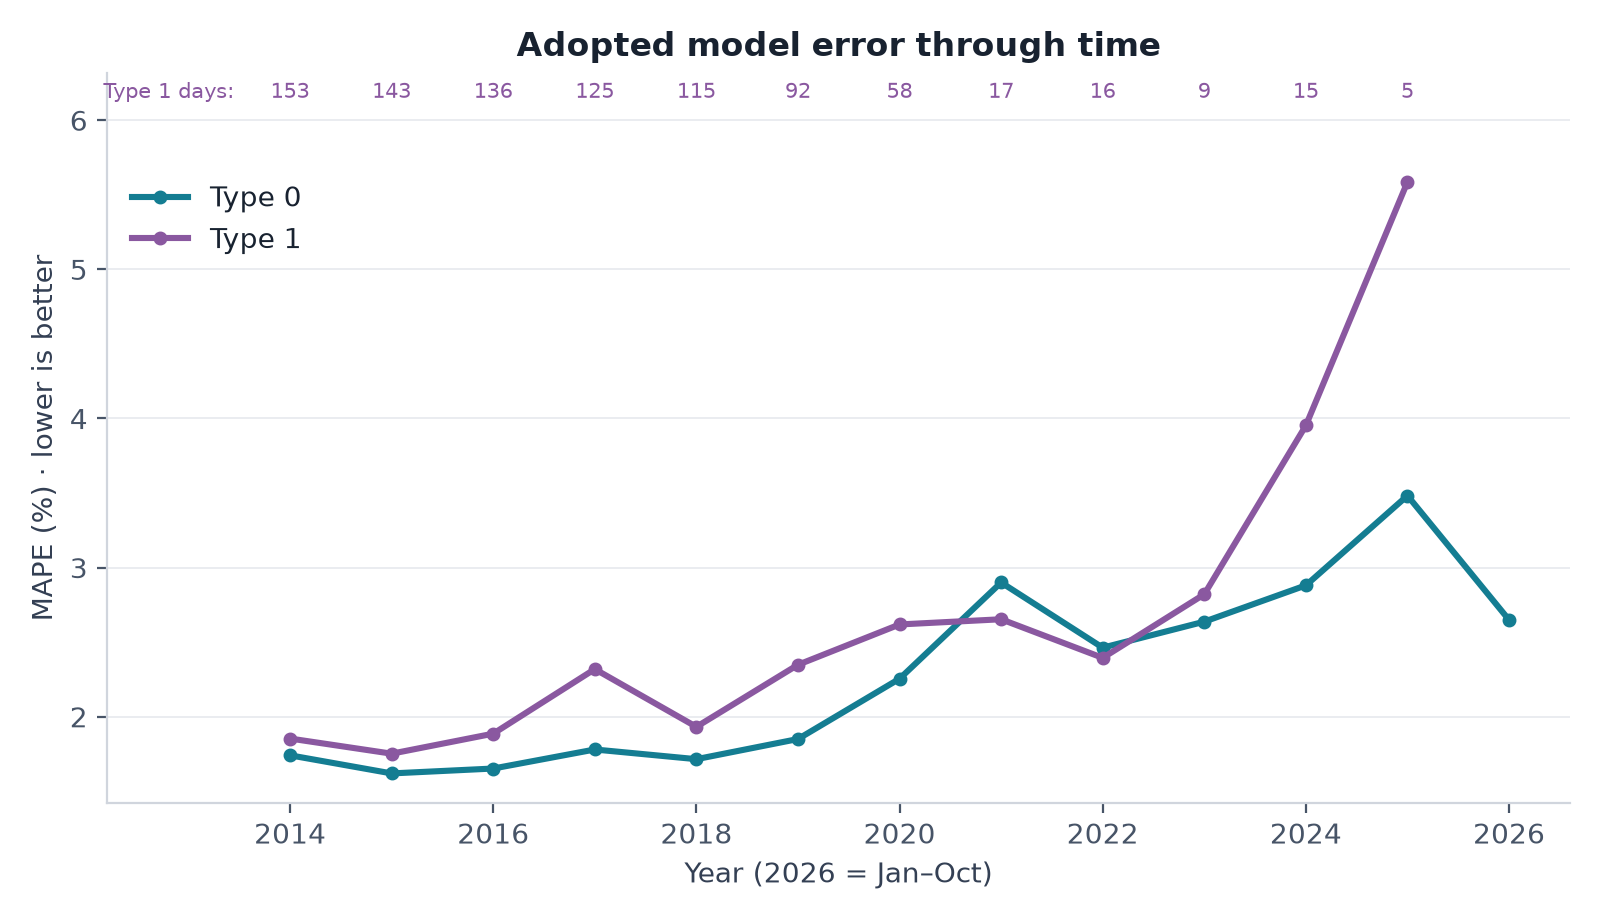

Values plotted in this chart, from the file beside it:
year, cluster, days, MAPE
2014, 0, 212, 1.741
2014, 1, 153, 1.854
2015, 0, 222, 1.62
2015, 1, 143, 1.752
2016, 0, 230, 1.653
2016, 1, 136, 1.887
2017, 0, 240, 1.78
2017, 1, 125, 2.32
2018, 0, 250, 1.716
2018, 1, 115, 1.932
2019, 0, 273, 1.851
2019, 1, 92, 2.349
2020, 0, 308, 2.255
2020, 1, 58, 2.619
2021, 0, 348, 2.9
2021, 1, 17, 2.654
2022, 0, 349, 2.463
2022, 1, 16, 2.395
2023, 0, 356, 2.638
2023, 1, 9, 2.821
2024, 0, 351, 2.881
2024, 1, 15, 3.953
2025, 0, 360, 3.483
2025, 1, 5, 5.586
2026, 0, 304, 2.649
